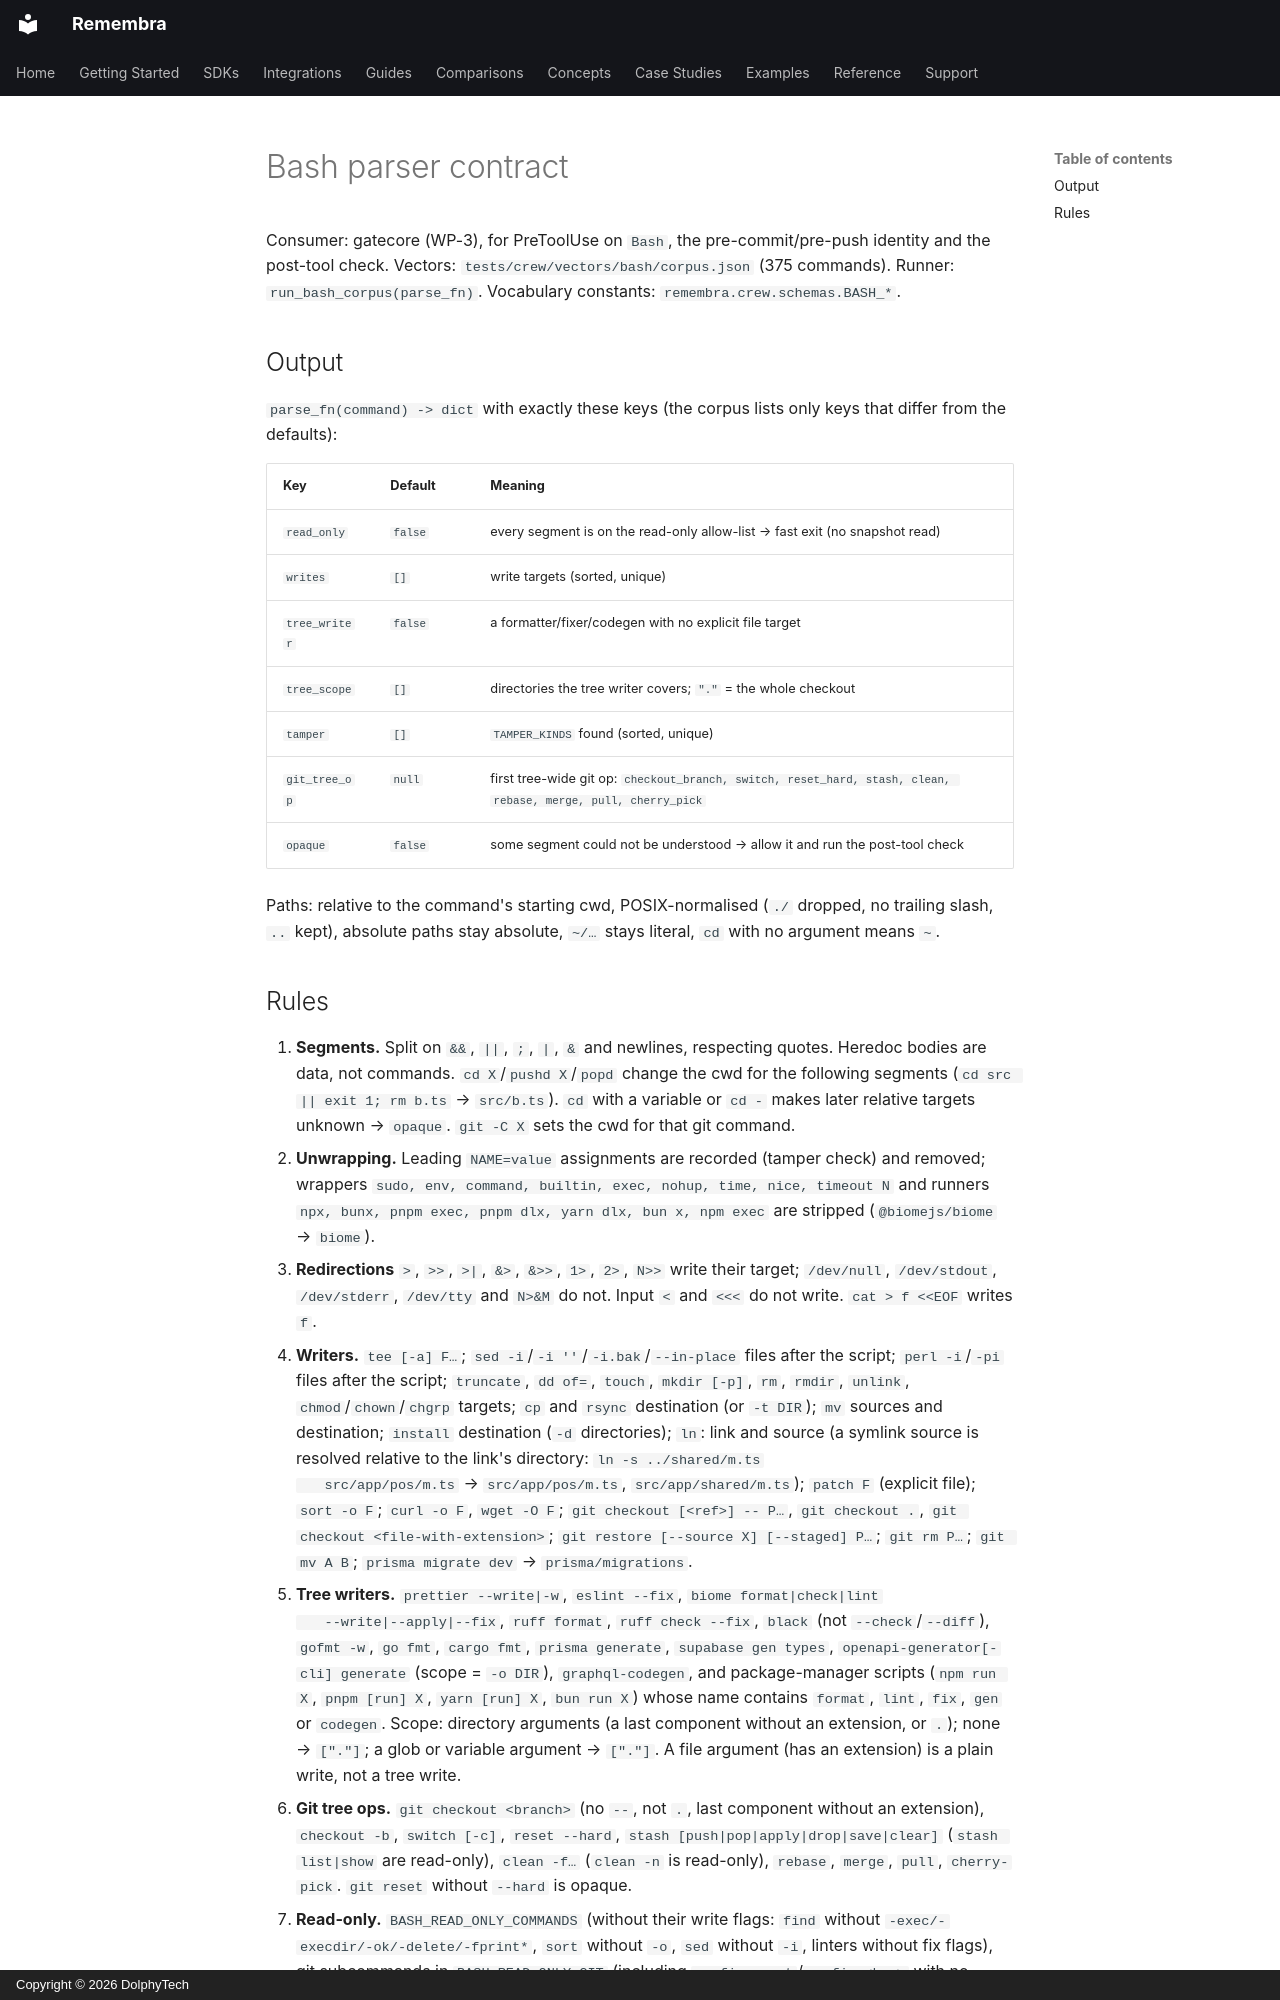

repository: remembra-ai/remembra · page: crew/bash-parser/index.html · generator: mkdocs · copyright: Copyright © 2026 DolphyTech

# Bash parser contract

Consumer: gatecore (WP-3), for PreToolUse on `Bash`, the pre-commit/pre-push identity and the
post-tool check. Vectors: `tests/crew/vectors/bash/corpus.json` (375 commands). Runner:
`run_bash_corpus(parse_fn)`. Vocabulary constants: `remembra.crew.schemas.BASH_*`.

## Output

`parse_fn(command) -> dict` with exactly these keys (the corpus lists only keys that differ from
the defaults):

| Key | Default | Meaning |
|---|---|---|
| `read_only` | `false` | every segment is on the read-only allow-list → fast exit (no snapshot read) |
| `writes` | `[]` | write targets (sorted, unique) |
| `tree_writer` | `false` | a formatter/fixer/codegen with no explicit file target |
| `tree_scope` | `[]` | directories the tree writer covers; `"."` = the whole checkout |
| `tamper` | `[]` | `TAMPER_KINDS` found (sorted, unique) |
| `git_tree_op` | `null` | first tree-wide git op: `checkout_branch, switch, reset_hard, stash, clean, rebase, merge, pull, cherry_pick` |
| `opaque` | `false` | some segment could not be understood → allow it and run the post-tool check |

Paths: relative to the command's starting cwd, POSIX-normalised (`./` dropped, no trailing slash,
`..` kept), absolute paths stay absolute, `~/…` stays literal, `cd` with no argument means `~`.
